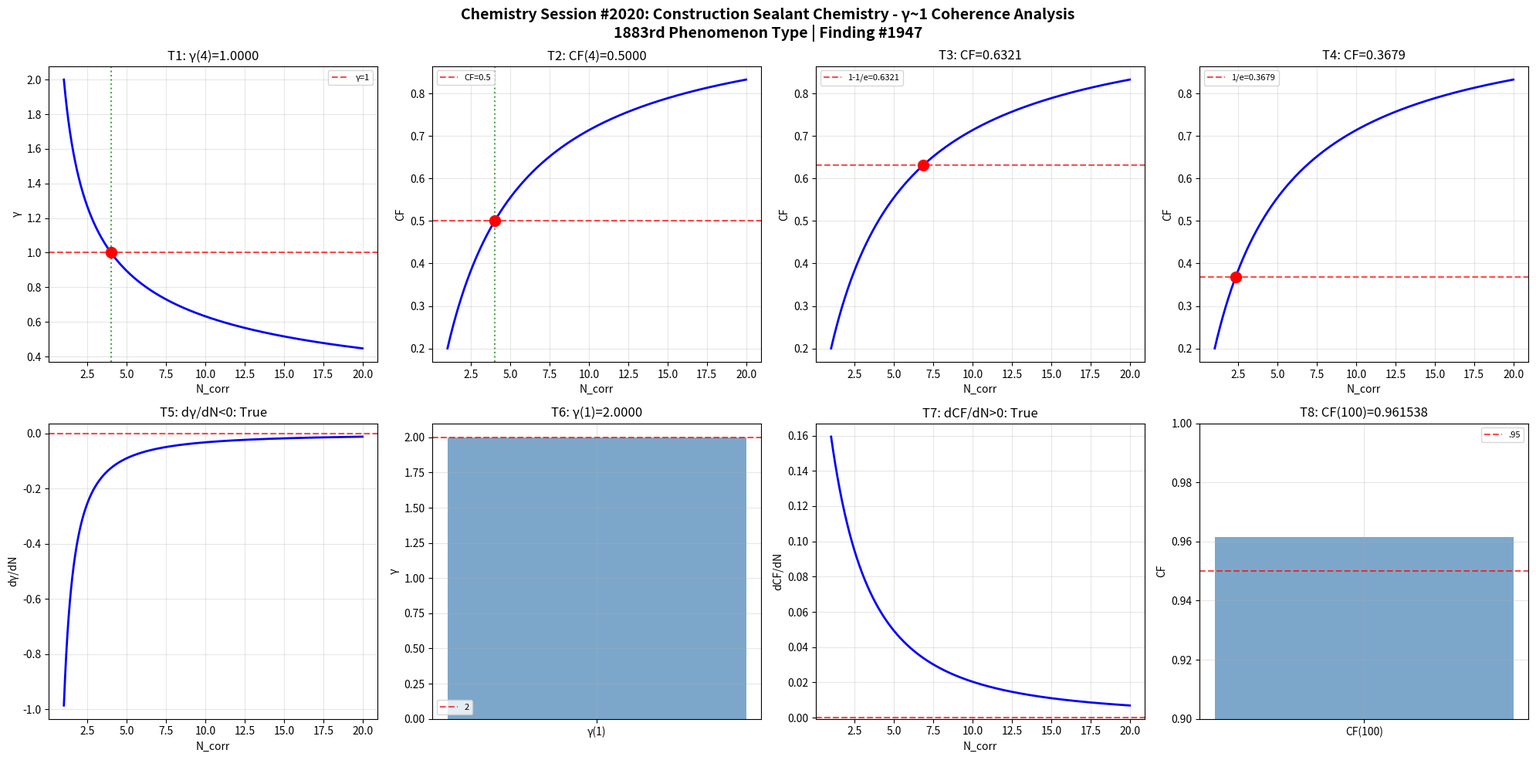

Source code (Python): (Note: this script raises an exception after producing the figure.)
import numpy as np
import matplotlib
matplotlib.use('Agg')
import matplotlib.pyplot as plt

def gamma(N_corr): return 2.0 / np.sqrt(N_corr)
def coherence_fraction(g): return 1.0 / (1.0 + g**2)

N = np.linspace(1, 20, 1000); g = gamma(N); cf = coherence_fraction(g)
fig, axes = plt.subplots(2, 4, figsize=(20, 10))
fig.suptitle('Chemistry Session #2020: Construction Sealant Chemistry - γ~1 Coherence Analysis\n1883rd Phenomenon Type | Finding #1947', fontsize=14, fontweight='bold')

ax=axes[0,0]; g4=gamma(4); ax.axhline(y=1,color='r',ls='--',alpha=.7,label='γ=1'); ax.plot(N,g,'b-',lw=2); ax.axvline(x=4,color='g',ls=':',alpha=.7); ax.plot(4,g4,'ro',ms=10); ax.set_xlabel('N_corr'); ax.set_ylabel('γ'); ax.set_title(f'T1: γ(4)={g4:.4f}'); ax.legend(fontsize=8); ax.grid(True,alpha=.3); t1=abs(g4-1)<1e-10
ax=axes[0,1]; c4=coherence_fraction(gamma(4)); ax.plot(N,cf,'b-',lw=2); ax.axhline(y=.5,color='r',ls='--',alpha=.7,label='CF=0.5'); ax.axvline(x=4,color='g',ls=':',alpha=.7); ax.plot(4,c4,'ro',ms=10); ax.set_xlabel('N_corr'); ax.set_ylabel('CF'); ax.set_title(f'T2: CF(4)={c4:.4f}'); ax.legend(fontsize=8); ax.grid(True,alpha=.3); t2=abs(c4-.5)<1e-10
ax=axes[0,2]; tc3=1-1/np.e; Nc3=4/(1/tc3-1); cc3=coherence_fraction(gamma(Nc3)); ax.plot(N,cf,'b-',lw=2); ax.axhline(y=tc3,color='r',ls='--',alpha=.7,label=f'1-1/e={tc3:.4f}'); ax.plot(Nc3,cc3,'ro',ms=10); ax.set_xlabel('N_corr'); ax.set_ylabel('CF'); ax.set_title(f'T3: CF={cc3:.4f}'); ax.legend(fontsize=8); ax.grid(True,alpha=.3); t3=abs(cc3-tc3)<1e-10
ax=axes[0,3]; tc4=1/np.e; Nc4=4/(1/tc4-1); cc4=coherence_fraction(gamma(Nc4)); ax.plot(N,cf,'b-',lw=2); ax.axhline(y=tc4,color='r',ls='--',alpha=.7,label=f'1/e={tc4:.4f}'); ax.plot(Nc4,cc4,'ro',ms=10); ax.set_xlabel('N_corr'); ax.set_ylabel('CF'); ax.set_title(f'T4: CF={cc4:.4f}'); ax.legend(fontsize=8); ax.grid(True,alpha=.3); t4=abs(cc4-tc4)<1e-10
ax=axes[1,0]; dg=np.diff(g)/np.diff(N); ax.plot(N[:-1],dg,'b-',lw=2); ax.axhline(y=0,color='r',ls='--',alpha=.7); ax.set_xlabel('N_corr'); ax.set_ylabel('dγ/dN'); ax.set_title(f'T5: dγ/dN<0: {np.all(dg<0)}'); ax.grid(True,alpha=.3); t5=bool(np.all(dg<0))
ax=axes[1,1]; g1=gamma(1); ax.bar(['γ(1)'],[g1],color='steelblue',alpha=.7); ax.axhline(y=2,color='r',ls='--',alpha=.7,label='2'); ax.set_ylabel('γ'); ax.set_title(f'T6: γ(1)={g1:.4f}'); ax.legend(fontsize=8); ax.grid(True,alpha=.3); t6=abs(g1-2)<1e-10
ax=axes[1,2]; dc=np.diff(cf)/np.diff(N); ax.plot(N[:-1],dc,'b-',lw=2); ax.axhline(y=0,color='r',ls='--',alpha=.7); ax.set_xlabel('N_corr'); ax.set_ylabel('dCF/dN'); ax.set_title(f'T7: dCF/dN>0: {np.all(dc>0)}'); ax.grid(True,alpha=.3); t7=bool(np.all(dc>0))
ax=axes[1,3]; c100=coherence_fraction(gamma(100)); ax.bar(['CF(100)'],[c100],color='steelblue',alpha=.7); ax.axhline(y=.95,color='r',ls='--',alpha=.7,label='.95'); ax.set_ylim(.9,1); ax.set_ylabel('CF'); ax.set_title(f'T8: CF(100)={c100:.6f}'); ax.legend(fontsize=8); ax.grid(True,alpha=.3); t8=c100>.95
plt.tight_layout(); plt.savefig('/mnt/c/exe/projects/ai-agents/Synchronism/simulations/chemistry/construction_sealant_chemistry_coherence.png',dpi=150,bbox_inches='tight'); plt.close()
r=[t1,t2,t3,t4,t5,t6,t7,t8]; print(f"Session #2020: {sum(r)}/8"); print(f"  {r}")
